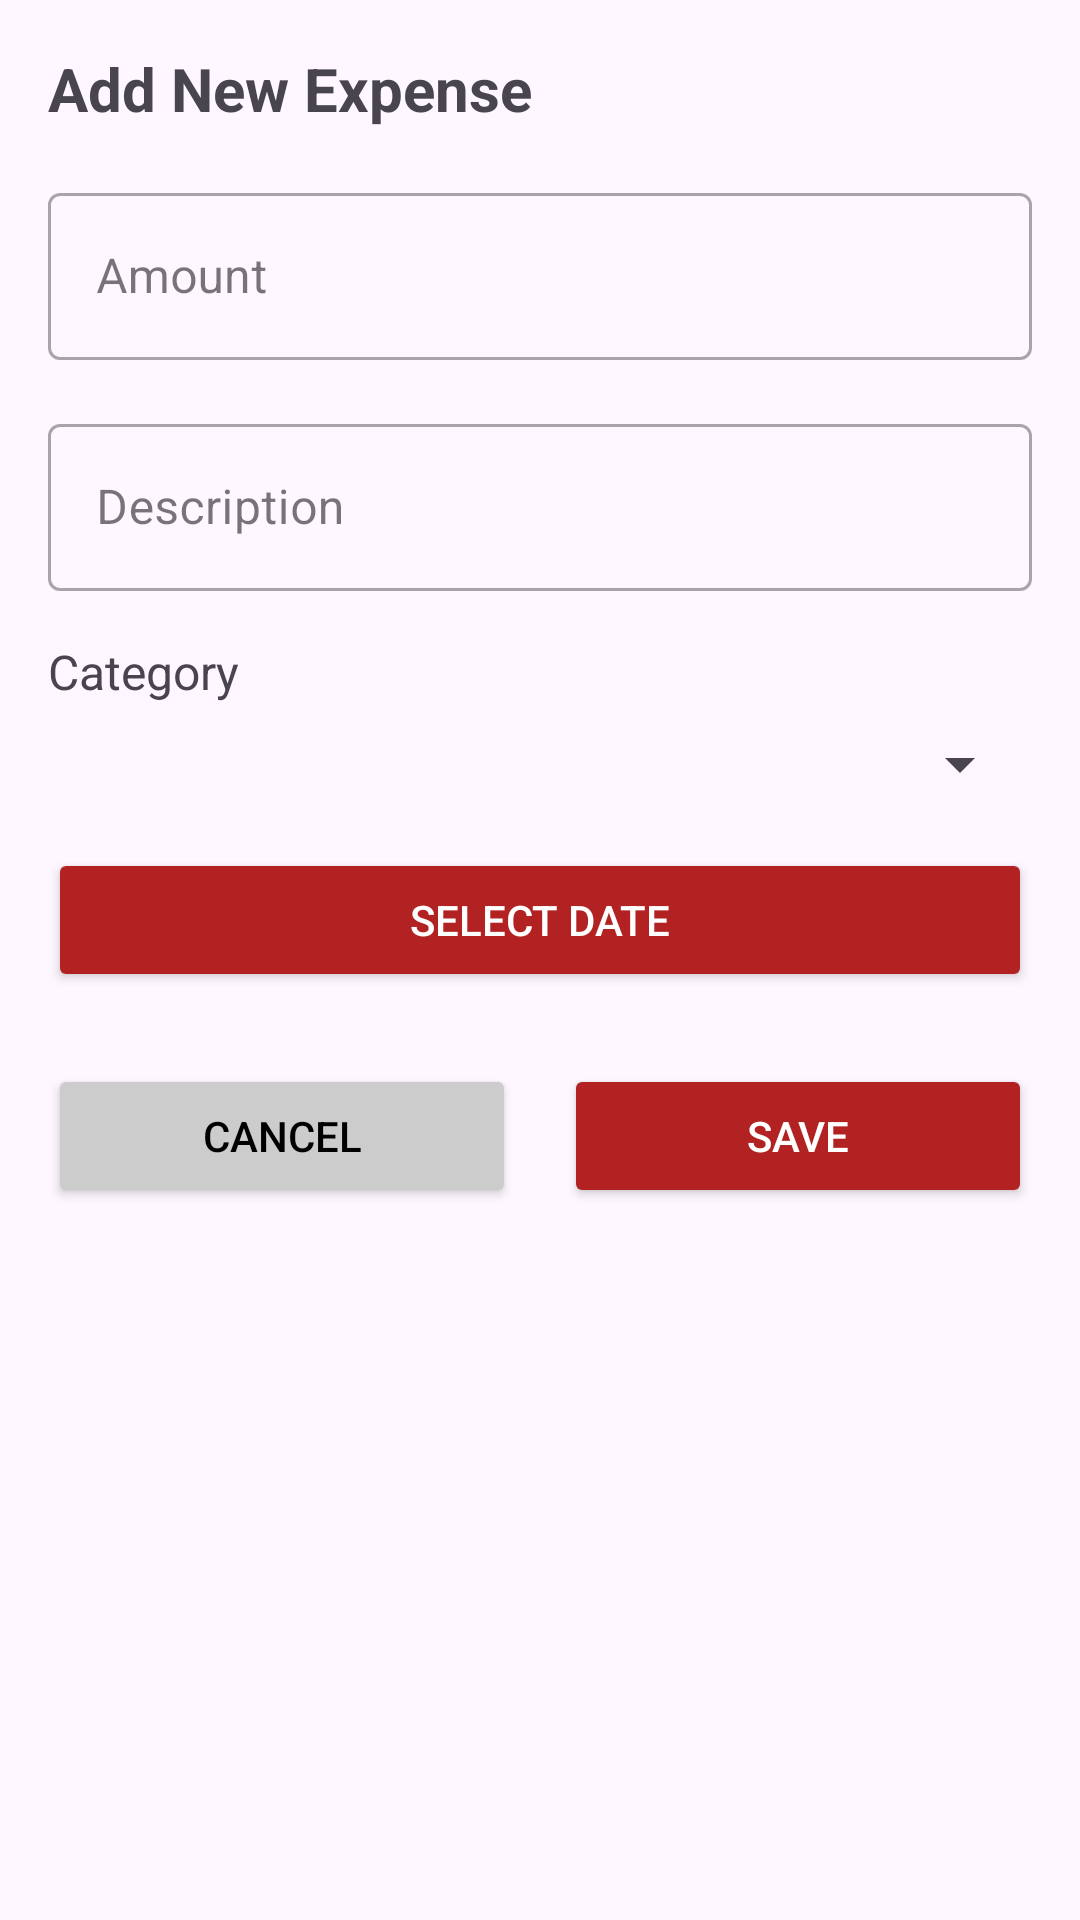

This screen was rendered from an Android layout file. Write that file and the resources it references.
<!-- AndroidManifest.xml: application theme Theme.Open_SourcePart2 -->
<!-- res/layout/dialog_add_expense.xml -->
<?xml version="1.0" encoding="utf-8"?>
<LinearLayout xmlns:android="http://schemas.android.com/apk/res/android"
    android:layout_width="match_parent"
    android:layout_height="wrap_content"
    android:orientation="vertical"
    android:padding="16dp">

    <TextView
        android:layout_width="match_parent"
        android:layout_height="wrap_content"
        android:text="Add New Expense"
        android:textSize="20sp"
        android:textStyle="bold" />

    <com.google.android.material.textfield.TextInputLayout
        android:id="@+id/tilAmount"
        style="@style/Widget.MaterialComponents.TextInputLayout.OutlinedBox"
        android:layout_width="match_parent"
        android:layout_height="wrap_content"
        android:layout_marginTop="16dp"
        android:hint="Amount">

        <com.google.android.material.textfield.TextInputEditText
            android:id="@+id/etAmount"
            android:layout_width="match_parent"
            android:layout_height="wrap_content"
            android:inputType="numberDecimal" />
    </com.google.android.material.textfield.TextInputLayout>

    <com.google.android.material.textfield.TextInputLayout
        android:id="@+id/tilDescription"
        style="@style/Widget.MaterialComponents.TextInputLayout.OutlinedBox"
        android:layout_width="match_parent"
        android:layout_height="wrap_content"
        android:layout_marginTop="16dp"
        android:hint="Description">

        <com.google.android.material.textfield.TextInputEditText
            android:id="@+id/etDescription"
            android:layout_width="match_parent"
            android:layout_height="wrap_content"
            android:inputType="text" />
    </com.google.android.material.textfield.TextInputLayout>

    <TextView
        android:layout_width="match_parent"
        android:layout_height="wrap_content"
        android:layout_marginTop="16dp"
        android:text="Category"
        android:textSize="16sp" />

    <Spinner
        android:id="@+id/spinnerCategory"
        android:layout_width="match_parent"
        android:layout_height="wrap_content"
        android:layout_marginTop="8dp" />

    <Button
        android:id="@+id/btnSelectDate"
        android:layout_width="match_parent"
        android:layout_height="wrap_content"
        android:layout_marginTop="16dp"
        android:backgroundTint="#B22222"
        android:text="Select Date"
        android:textColor="@android:color/white" />

    <LinearLayout
        android:layout_width="match_parent"
        android:layout_height="wrap_content"
        android:layout_marginTop="24dp"
        android:orientation="horizontal">

        <Button
            android:id="@+id/btnCancel"
            android:layout_width="0dp"
            android:layout_height="wrap_content"
            android:layout_marginEnd="8dp"
            android:layout_weight="1"
            android:backgroundTint="#CCCCCC"
            android:text="Cancel"
            android:textColor="@android:color/black" />

        <Button
            android:id="@+id/btnSave"
            android:layout_width="0dp"
            android:layout_height="wrap_content"
            android:layout_marginStart="8dp"
            android:layout_weight="1"
            android:backgroundTint="#B22222"
            android:text="Save"
            android:textColor="@android:color/white" />
    </LinearLayout>
</LinearLayout>
<!-- resources referenced by this layout -->
<resources>
  <style name="Theme.Open_SourcePart2" parent="Base.Theme.Open_SourcePart2" />
  <style name="Base.Theme.Open_SourcePart2" parent="Theme.Material3.DayNight.NoActionBar">
          
          
      </style>
</resources>
